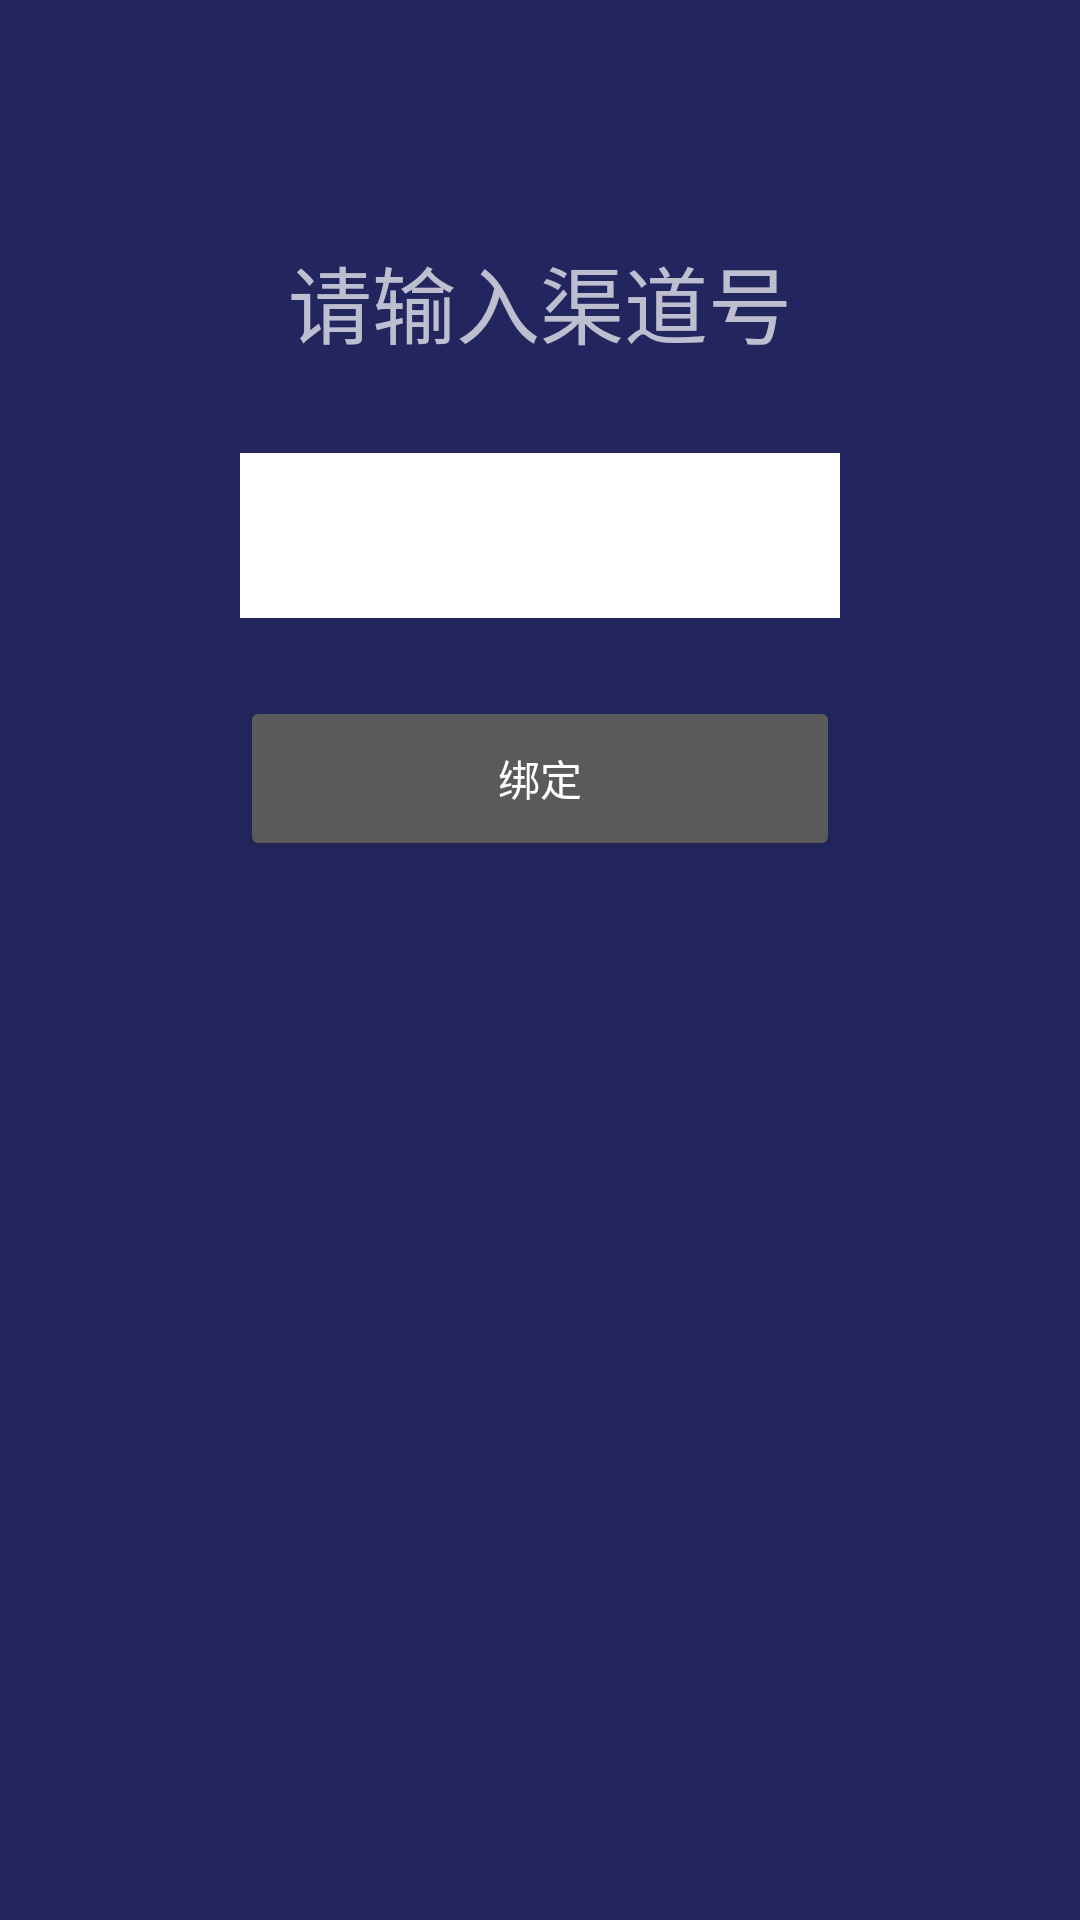

Produce the Android XML layout that renders to this screen, including the resource entries it uses.
<!-- AndroidManifest.xml: application theme AppTheme -->
<!-- res/layout/activity_register.xml -->
<?xml version="1.0" encoding="utf-8"?>
<LinearLayout xmlns:android="http://schemas.android.com/apk/res/android"
    android:layout_width="match_parent"
    android:layout_height="match_parent"
    android:background="#E1212564"
    android:gravity="center_horizontal"
    android:orientation="vertical">

    <TextView
        android:layout_width="wrap_content"
        android:layout_height="wrap_content"
        android:layout_marginTop="80dp"
        android:text="请输入渠道号"
        android:textSize="28sp" />

    <EditText
        android:id="@+id/tlsh"
        android:layout_width="200dp"
        android:layout_height="55dp"
        android:layout_marginTop="30dp"
        android:background="@color/white"
        android:gravity="center"
        android:inputType="number"
        android:maxLength="6"
        android:textColor="@color/black"
        android:textSize="40sp" />

    <Button
        android:id="@+id/submit"
        android:layout_width="200dp"
        android:layout_height="55dp"
        android:layout_marginTop="26dp"
        android:text="绑定" />

</LinearLayout>
<!-- resources referenced by this layout -->
<resources>
  <color name="black">#000</color>
  <color name="white">#fff</color>
  <style name="AppTheme" parent="@style/Theme.AppCompat.NoActionBar" />
</resources>
